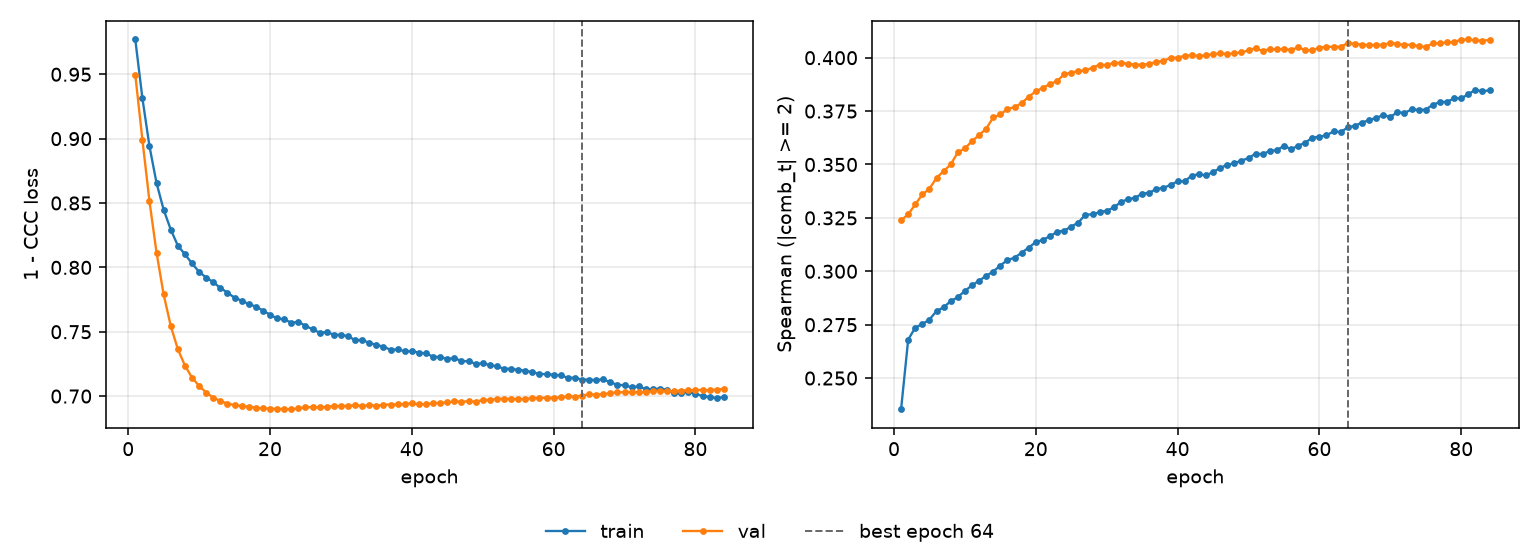

The table this chart was drawn from, first rows:
epoch, tr_loss, vl_loss, tr_sp, vl_sp, is_best
1, 0.977, 0.9497, 0.2354, 0.3239, False
2, 0.9315, 0.8993, 0.268, 0.3266, False
3, 0.8941, 0.8513, 0.2736, 0.3313, False
4, 0.8655, 0.8114, 0.2753, 0.336, False
5, 0.8448, 0.779, 0.2774, 0.3387, False
6, 0.8294, 0.7545, 0.2814, 0.3438, False
7, 0.8169, 0.7365, 0.2831, 0.3469, False
8, 0.8102, 0.7238, 0.286, 0.35, False
9, 0.8031, 0.7144, 0.2879, 0.3557, False
10, 0.7965, 0.708, 0.2908, 0.3575, False
11, 0.7921, 0.7028, 0.2934, 0.3609, False
12, 0.7884, 0.6988, 0.2956, 0.3637, False
13, 0.784, 0.6962, 0.2978, 0.3668, False
14, 0.7804, 0.6942, 0.2999, 0.372, False
15, 0.7764, 0.6931, 0.3027, 0.3734, False
16, 0.7742, 0.6923, 0.3053, 0.3759, False
17, 0.7715, 0.6918, 0.3064, 0.3769, False
18, 0.7696, 0.691, 0.3087, 0.3787, False
19, 0.7665, 0.6904, 0.3111, 0.3818, False
20, 0.7633, 0.6904, 0.3137, 0.3843, False
21, 0.7603, 0.69, 0.3147, 0.3859, False
22, 0.7596, 0.6899, 0.3165, 0.3877, False
23, 0.757, 0.6898, 0.3185, 0.389, False
24, 0.7576, 0.6905, 0.3191, 0.3923, False
25, 0.7547, 0.6912, 0.3209, 0.3931, False
26, 0.7519, 0.6916, 0.3228, 0.3937, False
27, 0.7493, 0.6912, 0.3266, 0.3941, False
28, 0.7497, 0.6916, 0.3266, 0.3954, False
29, 0.7477, 0.6923, 0.3277, 0.3968, False
30, 0.7476, 0.6923, 0.3283, 0.3965, False
31, 0.7465, 0.6924, 0.3299, 0.3977, False
32, 0.7435, 0.6928, 0.3324, 0.3975, False
33, 0.7436, 0.6924, 0.3338, 0.3972, False
34, 0.7414, 0.6929, 0.3344, 0.3967, False
35, 0.7398, 0.6925, 0.3363, 0.3968, False
36, 0.7384, 0.6933, 0.3367, 0.397, False
37, 0.736, 0.6935, 0.3386, 0.3981, False
38, 0.7362, 0.6936, 0.339, 0.3985, False
39, 0.7349, 0.6938, 0.3405, 0.4, False
40, 0.7348, 0.6944, 0.3421, 0.4, False
41, 0.7338, 0.6937, 0.3422, 0.4009, False
42, 0.7331, 0.6938, 0.3448, 0.4012, False
43, 0.7307, 0.6943, 0.3455, 0.4008, False
44, 0.7302, 0.6948, 0.3449, 0.4011, False
45, 0.729, 0.6951, 0.3465, 0.4017, False
46, 0.7294, 0.6959, 0.3483, 0.402, False
47, 0.7274, 0.6957, 0.3499, 0.4018, False
48, 0.727, 0.696, 0.3505, 0.402, False
49, 0.7252, 0.6958, 0.3519, 0.4025, False
50, 0.7253, 0.6968, 0.3529, 0.4035, False
51, 0.7242, 0.6972, 0.3551, 0.4045, False
52, 0.7231, 0.6977, 0.3548, 0.4031, False
53, 0.7213, 0.698, 0.3564, 0.4041, False
54, 0.7212, 0.6978, 0.3567, 0.4039, False
55, 0.7203, 0.6978, 0.3587, 0.4042, False
56, 0.7199, 0.6977, 0.3572, 0.4036, False
57, 0.7186, 0.6986, 0.3588, 0.4048, False
58, 0.7173, 0.6985, 0.3602, 0.4036, False
59, 0.717, 0.6989, 0.3626, 0.4034, False
60, 0.7166, 0.6987, 0.363, 0.4047, False
... 24 more rows
